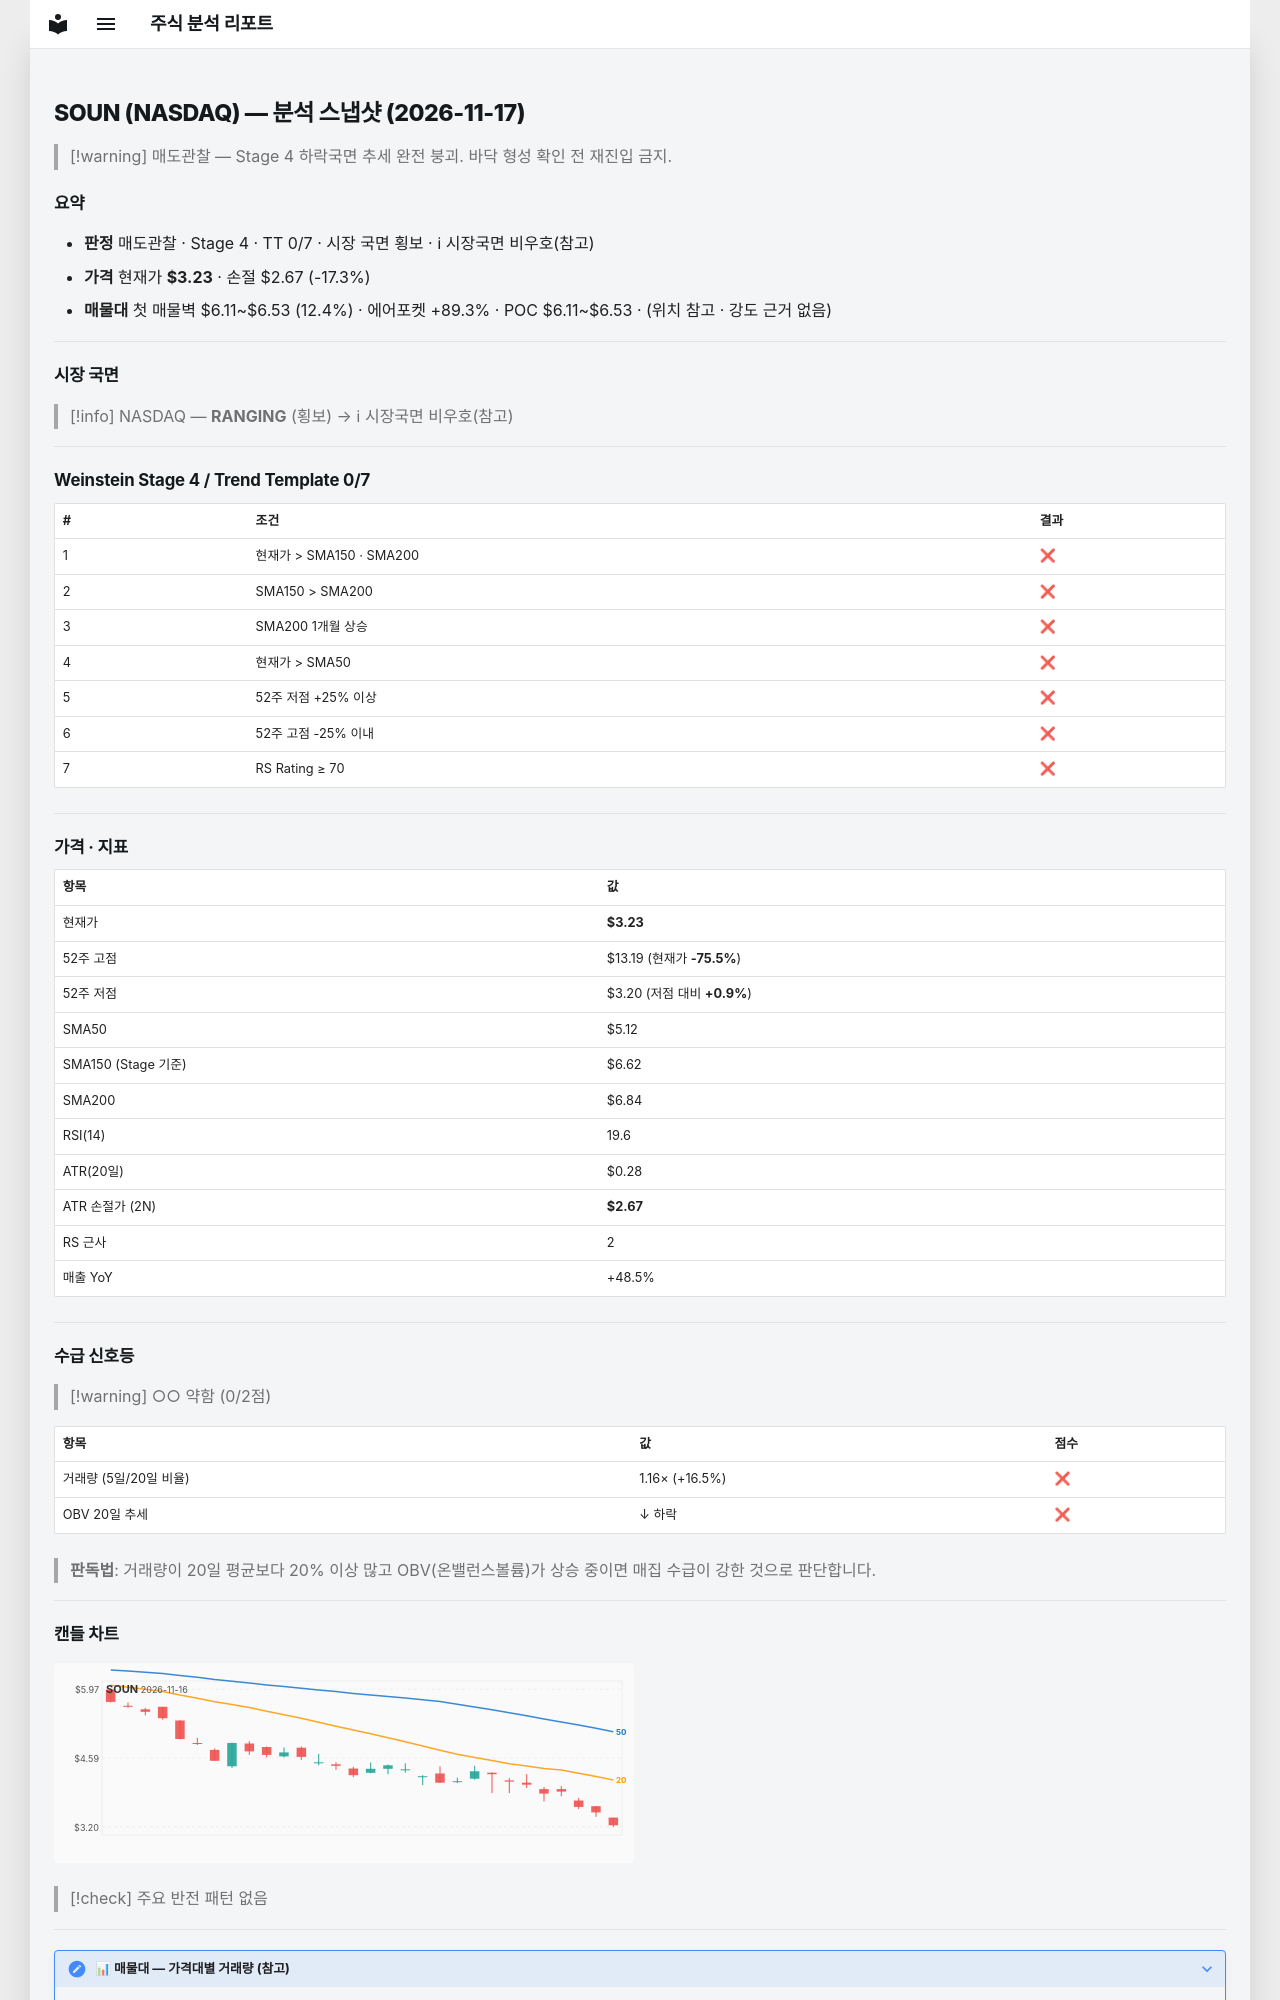

repository: soloandco/stock-reports · page: snapshots/SOUN-2026-11-17/index.html · generator: mkdocs

---
type: analysis-snapshot
title: SOUN 분석 스냅샷
ticker: SOUN
market: NASDAQ
created: 2026-11-17
updated: 2026-11-17
bar-date: 2026-11-16
verdict: 매도관찰
real-rr: 8.86
sma50-gap-pct: -36.9
weekly-position: 저항대아래
weekly-overhead-price: 8.19
weekly-overhead-pct: 153.6
stage: 4
trend-template-score: 0
tt-max: 7
ma-set: sma-50-150-200
price: 3.2300000190734863
stop-price: 2.6704660136803984
market-regime: RANGING
supply-demand-score: 0/2
supply-demand-label: 약함
status: tracking
tags:
  - stock-agent
  - watchlist
  - SOUN
  - analysis
related:
  - "[[analysis-template]]"
---

# SOUN (NASDAQ) — 분석 스냅샷 (2026-11-17)

> [!warning] 매도관찰 — Stage 4 하락국면
> 추세 완전 붕괴. 바닥 형성 확인 전 재진입 금지.

## 요약

- **판정** 매도관찰 · Stage 4 · TT 0/7 · 시장 국면 횡보 · ℹ 시장국면 비우호(참고)
- **가격** 현재가 **$3.23** · 손절 $2.67 (-17.3%)
- **매물대** 첫 매물벽 $6.11~$6.53 (12.4%) · 에어포켓 +89.3% · POC $6.11~$6.53 · (위치 참고 · 강도 근거 없음)

---

## 시장 국면

> [!info] NASDAQ — **RANGING** (횡보) → ℹ 시장국면 비우호(참고)

---

## Weinstein Stage 4 / Trend Template 0/7

| # | 조건 | 결과 |
|---|------|------|
| 1 | 현재가 > SMA150 · SMA200 | ❌ |
| 2 | SMA150 > SMA200 | ❌ |
| 3 | SMA200 1개월 상승 | ❌ |
| 4 | 현재가 > SMA50 | ❌ |
| 5 | 52주 저점 +25% 이상 | ❌ |
| 6 | 52주 고점 -25% 이내 | ❌ |
| 7 | RS Rating ≥ 70 | ❌ |

---

## 가격 · 지표

| 항목 | 값 |
|------|---|
| 현재가 | **$3.23** |
| 52주 고점 | $13.19 (현재가 **-75.5%**) |
| 52주 저점 | $3.20 (저점 대비 **+0.9%**) |
| SMA50 | $5.12 |
| SMA150 (Stage 기준) | $6.62 |
| SMA200 | $6.84 |
| RSI(14) | 19.6 |
| ATR(20일) | $0.28 |
| ATR 손절가 (2N) | **$2.67** |
| RS 근사 | 2 |
| 매출 YoY | +48.5% |

---
## 수급 신호등

> [!warning] ○○ 약함 (0/2점)

| 항목 | 값 | 점수 |
|------|------|------|
| 거래량 (5일/20일 비율) | 1.16× (+16.5%) | ❌ |
| OBV 20일 추세 | ↓ 하락 | ❌ |

> **판독법**: 거래량이 20일 평균보다 20% 이상 많고 OBV(온밸런스볼륨)가 상승 중이면 매집 수급이 강한 것으로 판단합니다.

---
